Run: headless pygame with SDL's dummy video driver; simulated clock (each Clock.tick advances the game by its frame time, no real sleeping); random seed 0; keys injected as events and as key.get_pressed() state; no mouse input.
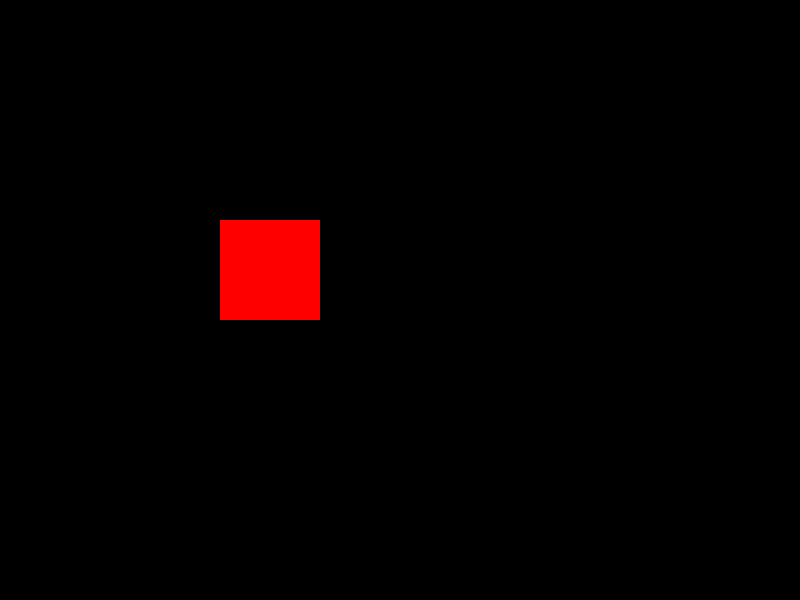
Frame 1 of 4 · flips 1–60 · no input
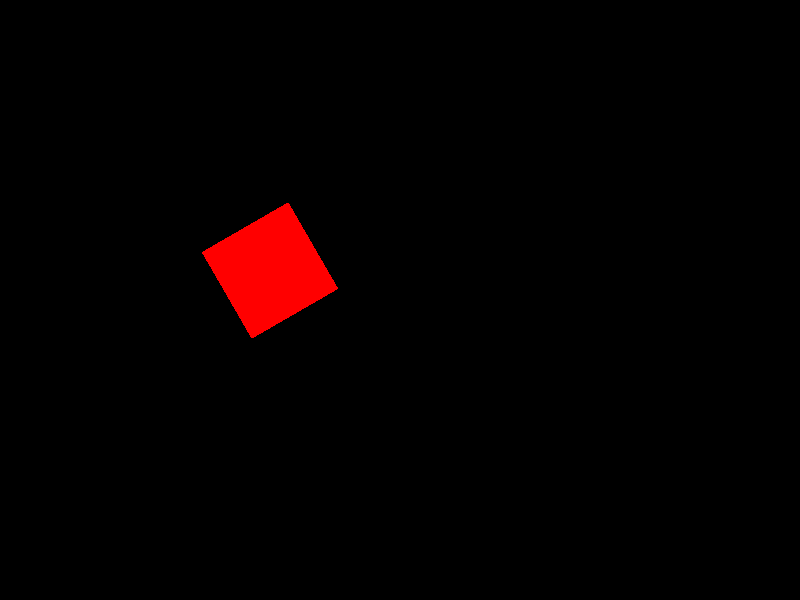
Frame 2 of 4 · flips 61–180 · tapped SPACE, RETURN · held RIGHT (→), D
Frame 3 of 4 · flips 181–300 · held DOWN (↓), S · screen unchanged from frame 2, image omitted
Frame 4 of 4 · flips 301–420 · held LEFT (←), A, UP (↑), W · screen same as frame 1, image omitted

The pygame program that drew these frames:

import pygame
import sys
import math
from pygame.locals import *

# Initialize pygame
pygame.init()

# Set up the display
screen = pygame.display.set_mode((800, 600))

# Create a square surface
square_size = 100
square_surface = pygame.Surface((square_size, square_size))
square_surface.fill((255, 0, 0))
square_surface.set_colorkey((0, 0, 0))

# Define a rotation angle
rotation_angle = 0

# Set up the game loop
while True:
    # Handle events
    for event in pygame.event.get():
        if event.type == QUIT:
            pygame.quit()
            sys.exit()

    # Get pressed keys
    keys = pygame.key.get_pressed()

    # Rotate the square using left and right arrow keys
    if keys[K_LEFT]:
        rotation_angle -= 1
    if keys[K_RIGHT]:
        rotation_angle += 1

    # Rotate the square surface
    diagonal = math.sqrt(square_size ** 2 + square_size ** 2)
    rotated_square = pygame.Surface((diagonal, diagonal), pygame.SRCALPHA)
    rotated_square.fill((0, 0, 0, 0))

    rotated_surface = pygame.transform.rotate(square_surface, rotation_angle)

    # Calculate the position to draw the rotated square
    pos_x = (rotated_square.get_width() - rotated_surface.get_width()) // 2
    pos_y = (rotated_square.get_height() - rotated_surface.get_height()) // 2

    rotated_square.blit(rotated_surface, (pos_x, pos_y))

    # Calculate the position to draw the rotated square on the screen
    screen_pos_x = 200
    screen_pos_y = 200

    # Clear the screen
    screen.fill((0, 0, 0))

    # Draw the rotated surface on the screen
    screen.blit(rotated_square, (screen_pos_x, screen_pos_y))

    # Update the display
    pygame.display.update()
    pygame.time.delay(10)
